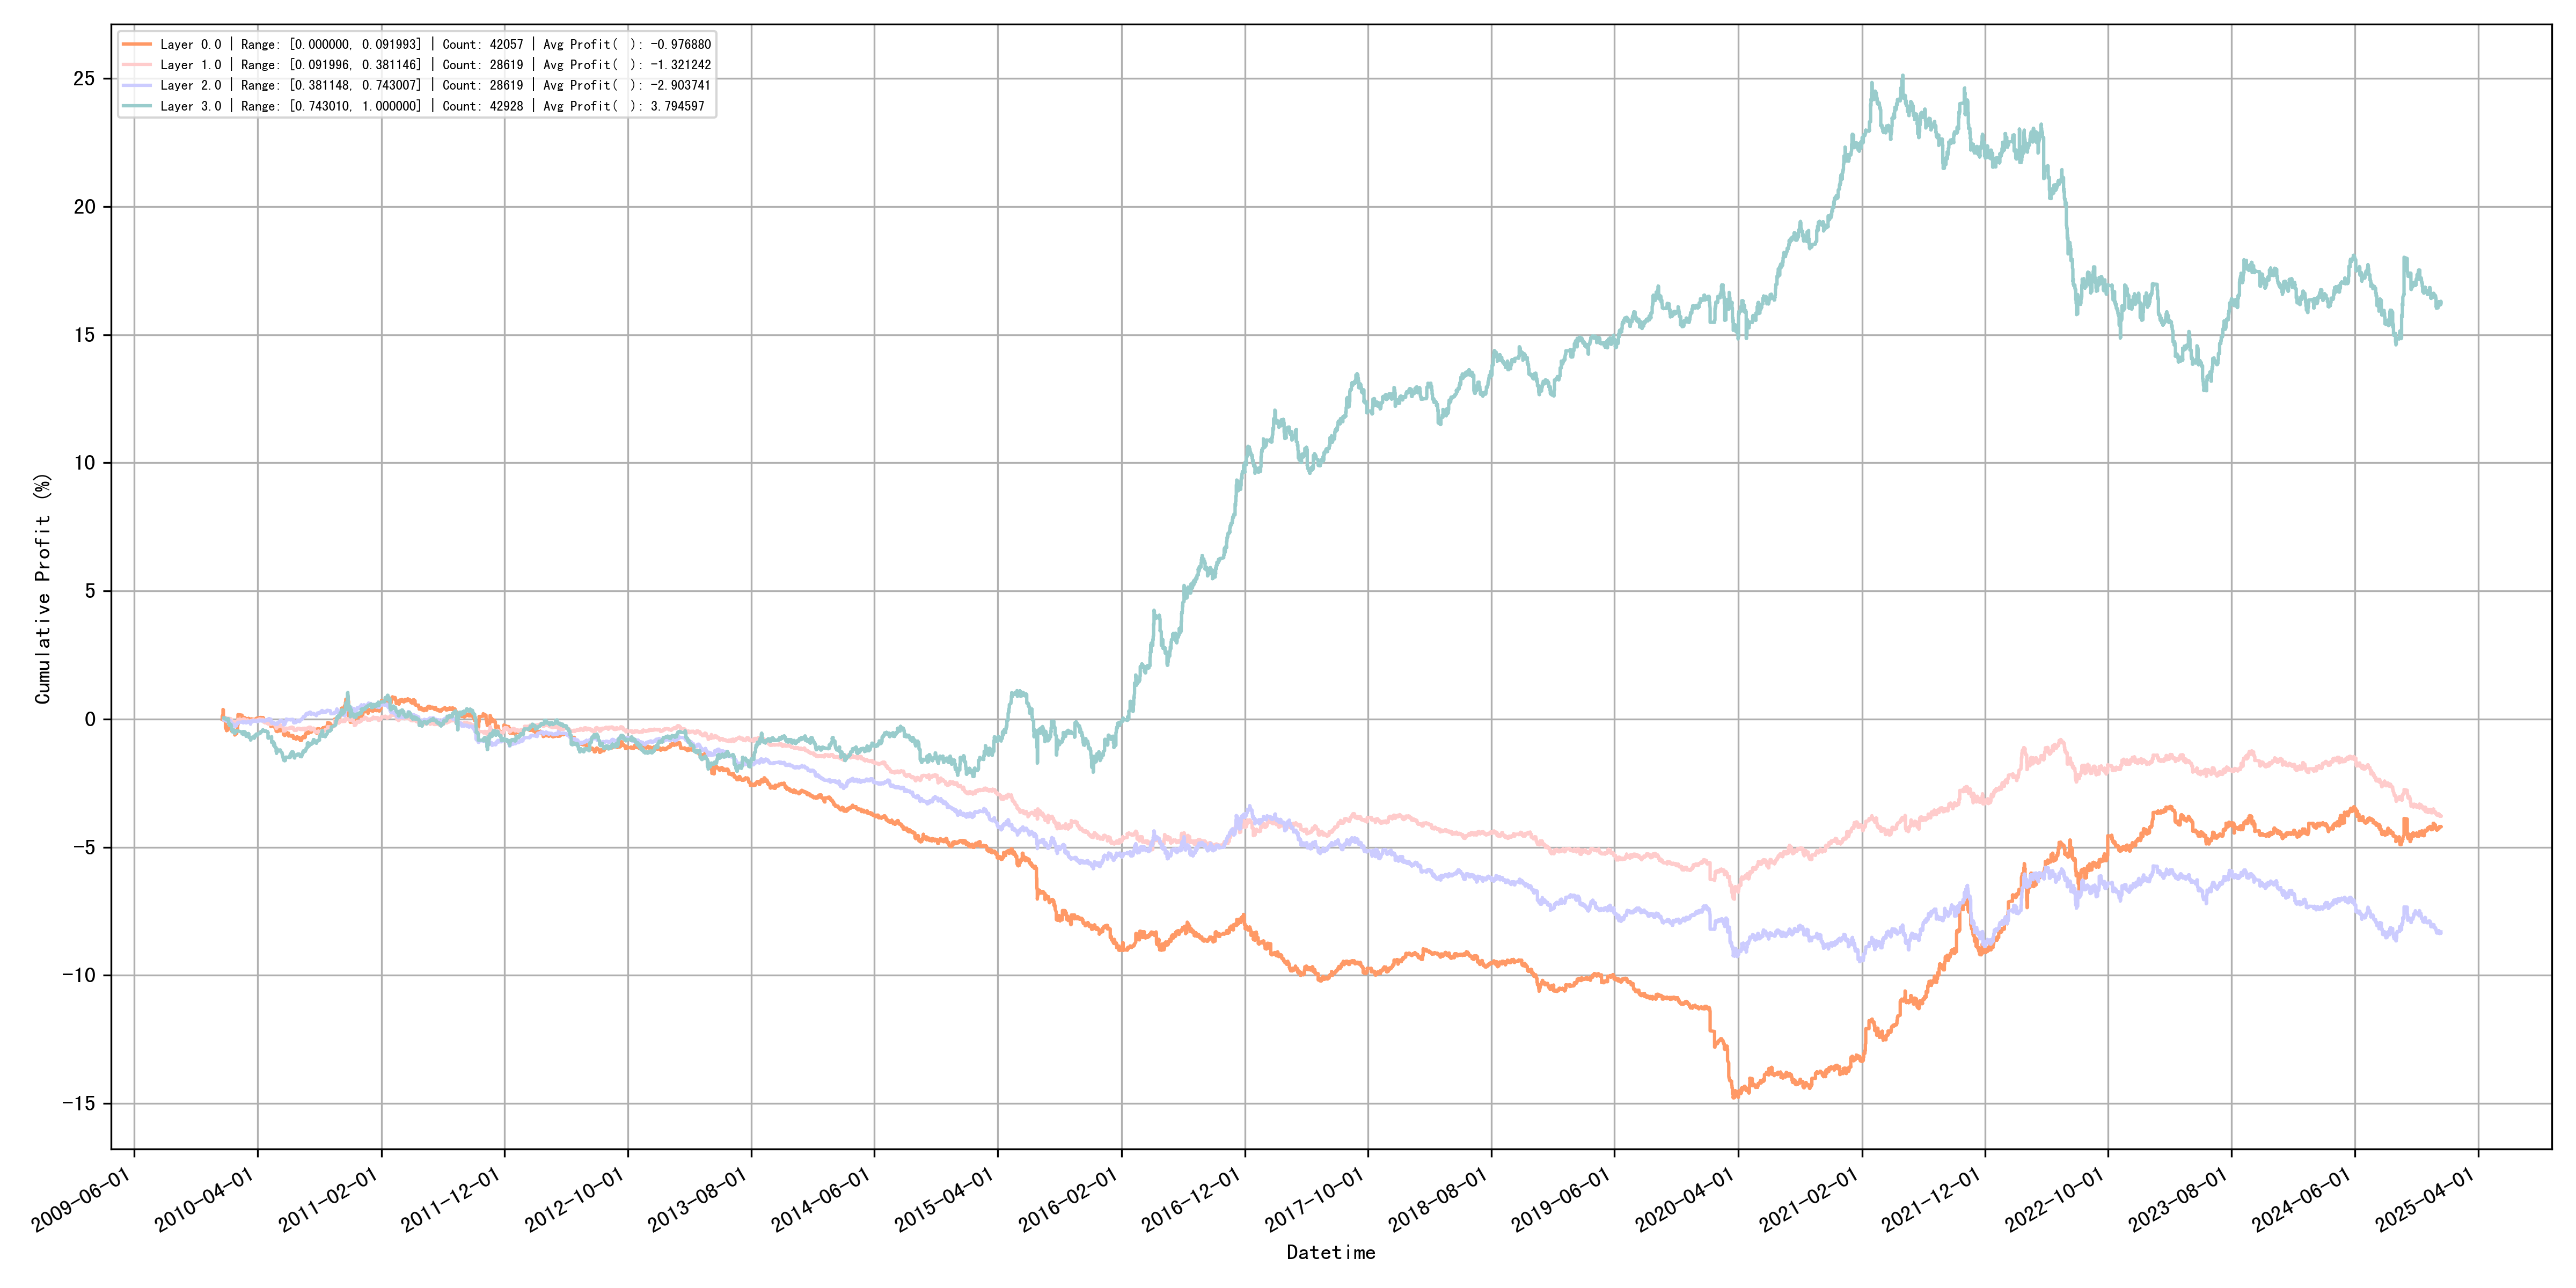

Data behind this chart, as committed beside it:
quantile_layer, min, max, count, avg_profit
0, 0.0, 0.09199, 42057, -0.9769
1, 0.092, 0.3811, 28619, -1.321
2, 0.3811, 0.743, 28619, -2.904
3, 0.743, 1.0, 42928, 3.795
